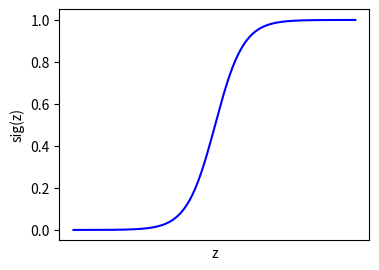

The script that saved this image: (Note: this script raises an exception after producing the figure.)
import numpy as np 
from matplotlib import pyplot as plt

z=np.arange(-10,10,0.1)

y=1/(1+np.exp(-z))

fig=plt.figure(figsize=(4,3))
plt.plot(z,y,c='b')
plt.xlabel('z')
plt.ylabel('sig(z)')
plt.xticks([])
plt.show()
fig.savefig('assets/images/sigmoid_func.svg', format='svg', dpi=1200)

